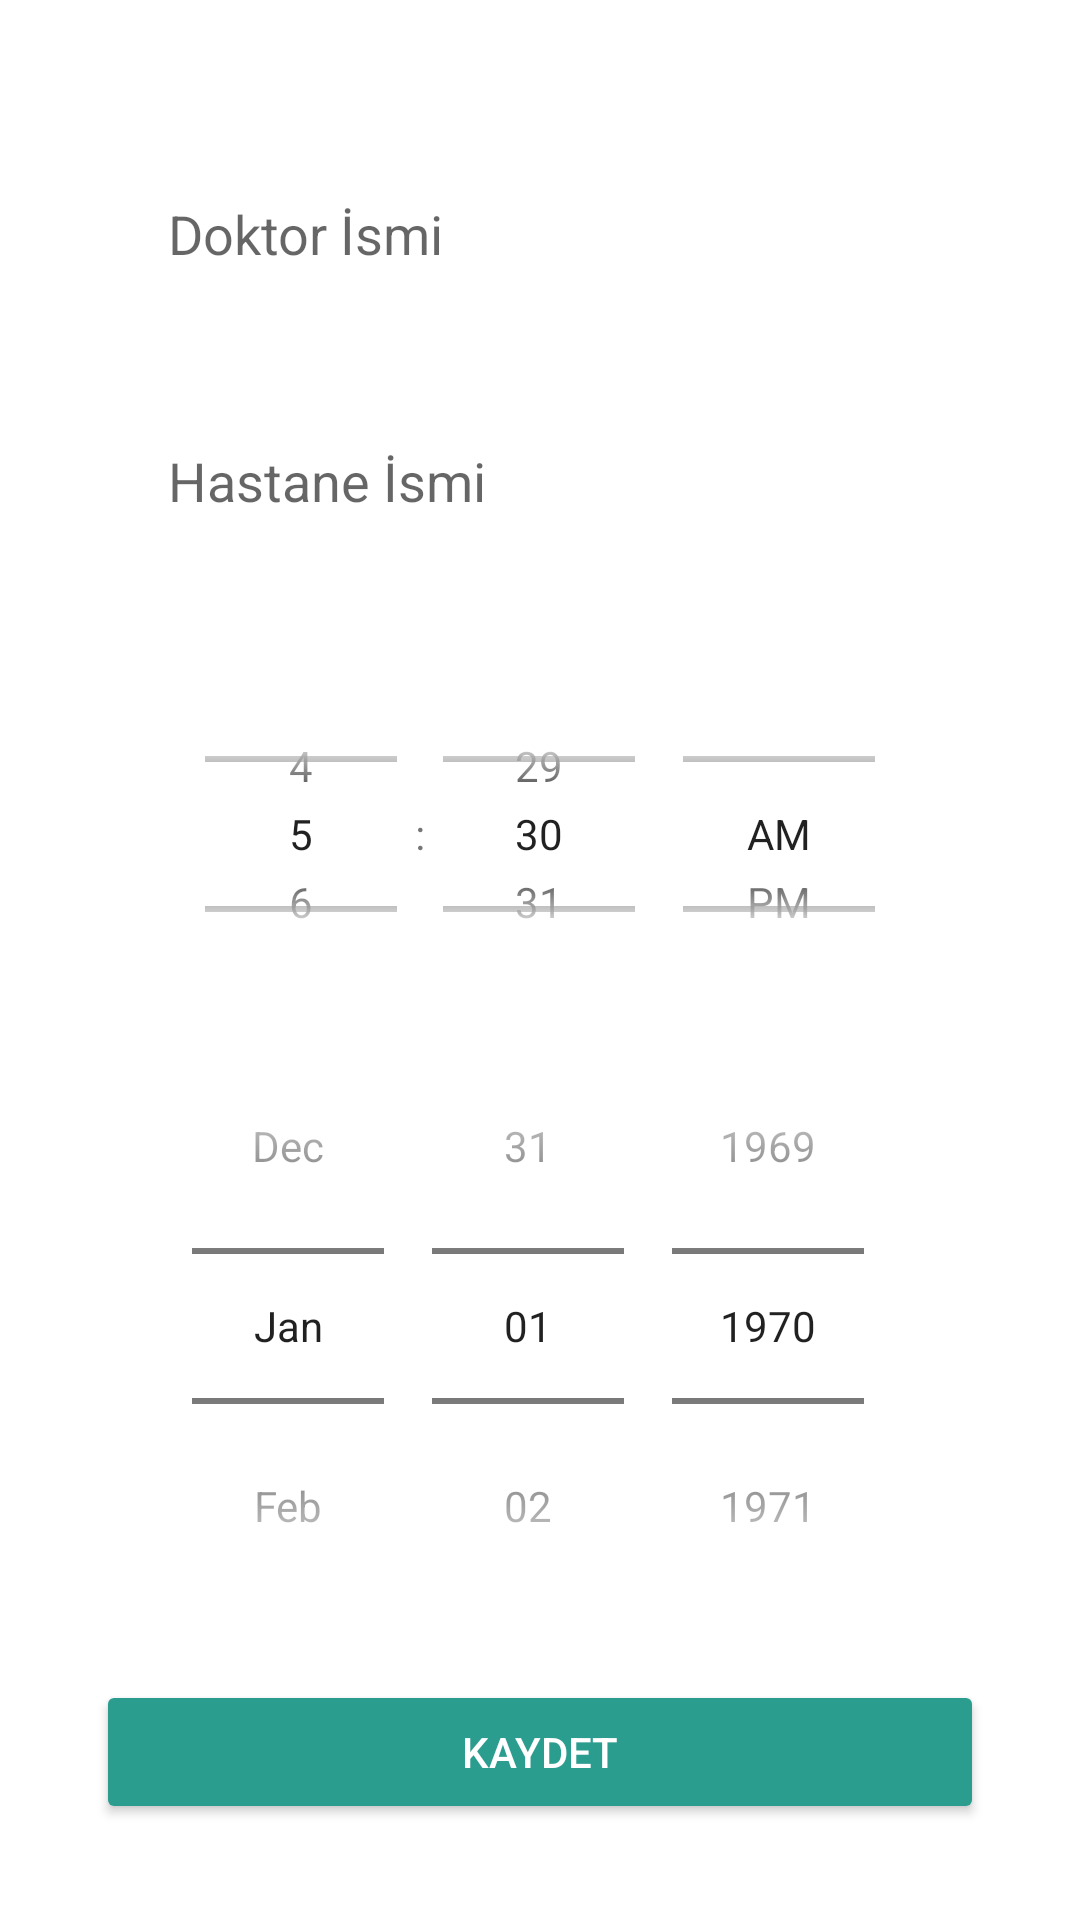

Produce the Android XML layout that renders to this screen, including the resource entries it uses.
<!-- AndroidManifest.xml: application theme Theme.AppTez -->
<!-- res/layout/fragment_check_up_add.xml -->
<?xml version="1.0" encoding="utf-8"?>
<androidx.constraintlayout.widget.ConstraintLayout xmlns:android="http://schemas.android.com/apk/res/android"
    xmlns:tools="http://schemas.android.com/tools"
    android:layout_width="match_parent"
    android:layout_height="match_parent"
    android:paddingTop="24dp"
    android:paddingLeft="16dp"
    android:background="@color/white"

    android:paddingRight="16dp"
    xmlns:app="http://schemas.android.com/apk/res-auto"
    tools:context=".view.view.FragmentCheckUpAdd">

    <ScrollView
        android:layout_width="match_parent"
        android:layout_height="match_parent">

        <LinearLayout
            android:layout_width="match_parent"
            android:layout_height="match_parent"
            app:layout_constraintBottom_toBottomOf="parent"
            app:layout_constraintEnd_toEndOf="parent"
            android:paddingRight="16dp"
            android:paddingLeft="16dp"
            app:layout_constraintStart_toStartOf="parent"
            app:layout_constraintTop_toTopOf="parent"
            android:orientation="vertical">
            <EditText
                android:id="@+id/hospital"
                android:layout_width="match_parent"
                android:layout_height="60dp"
                android:layout_marginTop="24dp"
                android:layout_marginBottom="24dp"
                android:background="@drawable/input_background"
                android:ems="10"
                android:hint="Doktor İsmi"
                android:inputType="textPersonName"
                android:paddingLeft="24dp"
                android:paddingRight="22dp"
                />


            <EditText
                android:id="@+id/doctor"
                android:layout_width="match_parent"
                android:layout_height="60dp"
                android:layout_marginBottom="24dp"
                android:background="@drawable/input_background"
                android:ems="10"
                android:gravity="start|top"
                android:hint="Hastane İsmi"
                android:inputType="textMultiLine"

                android:paddingStart="24dp"
                android:paddingTop="16dp"
                android:paddingEnd="24dp"
                />









            <TimePicker
                android:id="@+id/timeInput"
                android:layout_marginTop="12dp"
                android:timePickerMode="spinner"
                android:layout_gravity="center_horizontal"
                android:layout_width="wrap_content"
                android:layout_height="100dp" />
            <DatePicker
                android:id="@+id/checkupDate"
                android:layout_width="wrap_content"
                android:layout_height="wrap_content"
                android:calendarViewShown="false"
                android:datePickerMode="spinner"
                android:layout_marginTop="8dp"
                android:layout_gravity="center_horizontal"
                app:layout_constraintBottom_toTopOf="@+id/repeatCheckBox"
                app:layout_constraintEnd_toEndOf="parent"
                app:layout_constraintStart_toStartOf="parent" />





            <Button
                android:id="@+id/buttonSaveDate"
                android:layout_width="match_parent"
                android:layout_height="wrap_content"
                android:backgroundTint="#2a9d8f"
                android:layout_marginTop="12dp"
                android:shadowRadius="@integer/material_motion_duration_long_1"
                android:textColor="@color/white"
                android:text="kaydet"
                ></Button>

        </LinearLayout>
    </ScrollView>

</androidx.constraintlayout.widget.ConstraintLayout>
<!-- resources referenced by this layout -->
<resources>
  <color name="white">#FFFFFFFF</color>
  <style name="Theme.AppTez" parent="Theme.AppCompat.Light.DarkActionBar">
          
          <item name="colorPrimary">@color/purple_700</item>
          <item name="colorPrimaryVariant">@color/purple_700</item>
          <item name="colorOnPrimary">@color/white</item>
          
          <item name="colorSecondary">@color/teal_200</item>
          <item name="colorSecondaryVariant">@color/teal_700</item>
          <item name="colorOnSecondary">@color/black</item>
          
          <item name="android:statusBarColor">?attr/colorPrimaryVariant</item>
          
      </style>
  <color name="purple_700">#2a9d8f</color>
  <color name="teal_200">#FF03DAC5</color>
  <color name="teal_700">#FF018786</color>
  <color name="black">#FF000000</color>
</resources>
